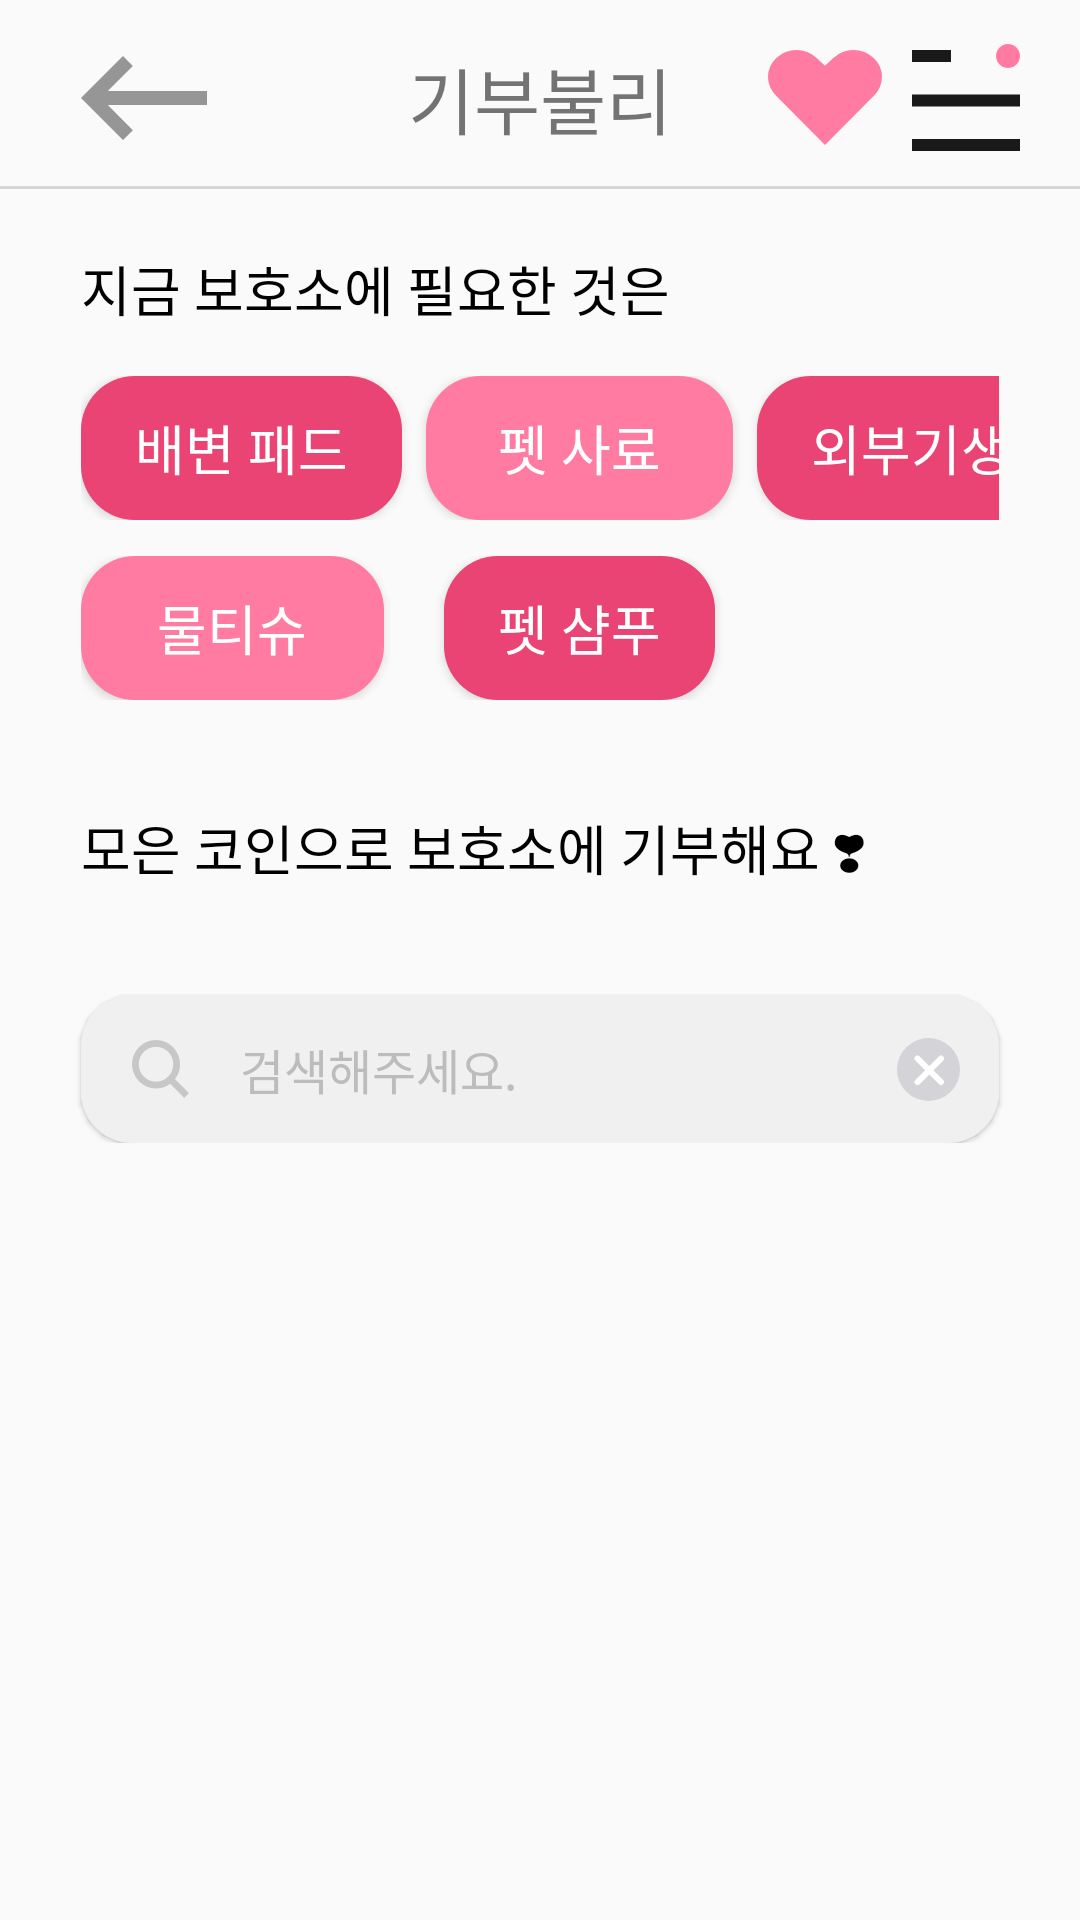

Write the Android layout XML for this screen, with the resource values it uses.
<!-- AndroidManifest.xml: application theme Theme.Petvully -->
<!-- res/layout/fragment_donation.xml -->
<?xml version="1.0" encoding="utf-8"?>
<LinearLayout xmlns:android="http://schemas.android.com/apk/res/android"
    xmlns:app="http://schemas.android.com/apk/res-auto"
    xmlns:tools="http://schemas.android.com/tools"
    android:layout_width="match_parent"
    android:layout_height="match_parent"
    android:orientation="vertical"
    tools:context=".view.main.DonationFragment">

    <androidx.constraintlayout.widget.ConstraintLayout
        android:layout_width="match_parent"
        android:layout_height="wrap_content">

        <ImageView
            android:id="@+id/ic_back"
            android:layout_width="wrap_content"
            android:layout_height="wrap_content"
            android:layout_marginStart="27dp"
            android:src="@drawable/ic_back"
            app:layout_constraintBottom_toBottomOf="@+id/tv_title"
            app:layout_constraintStart_toStartOf="parent"
            app:layout_constraintTop_toTopOf="@+id/tv_title" />

        <TextView
            android:id="@+id/tv_title"
            android:layout_width="wrap_content"
            android:layout_height="wrap_content"
            android:layout_marginTop="15dp"
            android:fontFamily="@font/notosanskr_medium"
            android:includeFontPadding="false"
            android:text="기부불리"
            android:textSize="24sp"
            app:layout_constraintEnd_toEndOf="parent"
            app:layout_constraintStart_toStartOf="parent"
            app:layout_constraintTop_toTopOf="parent" />

        <ImageView
            android:id="@+id/ic_heart"
            android:layout_width="wrap_content"
            android:layout_height="wrap_content"
            android:layout_marginEnd="10dp"
            android:src="@drawable/ic_heart"
            app:layout_constraintBottom_toBottomOf="@+id/tv_title"
            app:layout_constraintEnd_toStartOf="@+id/ic_menu"
            app:layout_constraintTop_toTopOf="@+id/tv_title" />

        <ImageView
            android:id="@+id/ic_menu"
            android:layout_width="wrap_content"
            android:layout_height="wrap_content"
            android:layout_marginEnd="20dp"
            android:src="@drawable/ic_menu"
            app:layout_constraintBottom_toBottomOf="@+id/tv_title"
            app:layout_constraintEnd_toEndOf="parent"
            app:layout_constraintTop_toTopOf="@+id/tv_title" />

        <View
            android:id="@+id/divider"
            android:layout_width="0dp"
            android:layout_height="1dp"
            android:layout_marginTop="12dp"
            android:background="@color/light_gray2"
            app:layout_constraintEnd_toEndOf="parent"
            app:layout_constraintStart_toStartOf="parent"
            app:layout_constraintTop_toBottomOf="@id/tv_title" />
    </androidx.constraintlayout.widget.ConstraintLayout>

    <TextView
        android:id="@+id/tv_title_find"
        android:layout_width="wrap_content"
        android:layout_height="wrap_content"
        android:layout_marginStart="27dp"
        android:layout_marginTop="20dp"
        android:includeFontPadding="false"
        android:text="지금 보호소에 필요한 것은"
        android:textColor="@color/black"
        android:fontFamily="@font/notosanskr_bold"
        android:textSize="18sp"
        app:layout_constraintStart_toStartOf="parent"
        app:layout_constraintTop_toTopOf="parent" />

    <TableLayout
        android:layout_width="match_parent"
        android:layout_height="wrap_content"
        android:paddingHorizontal="27dp"
        android:paddingVertical="16dp">

        <TableRow android:paddingBottom="12dp">
            <Button
                android:text="배변 패드"
                android:background="@drawable/background_rounded"
                android:textColor="@color/white"
                android:layout_width="wrap_content"
                android:layout_height="wrap_content"
                android:fontFamily="@font/notosanskr_bold"
                android:textSize="18sp"
                android:paddingHorizontal="18dp"
                android:backgroundTint="@color/color_on_primary"/>
            <Button
                android:text="펫 사료"
                android:background="@drawable/background_rounded"
                android:textColor="@color/white"
                android:layout_width="wrap_content"
                android:layout_height="wrap_content"
                android:fontFamily="@font/notosanskr_bold"
                android:textSize="18sp"
                android:paddingHorizontal="14dp"
                android:backgroundTint="@color/color_primary"
                android:layout_marginHorizontal="8dp"/>
            <Button
                android:text="외부기생충 약"
                android:background="@drawable/background_rounded"
                android:textColor="@color/white"
                android:layout_width="wrap_content"
                android:layout_height="wrap_content"
                android:fontFamily="@font/notosanskr_bold"
                android:textSize="18sp"
                android:paddingHorizontal="18dp"
                android:backgroundTint="@color/color_on_primary"/>
        </TableRow>
        <TableRow >

            <Button
                android:text="물티슈"
                android:background="@drawable/background_rounded"
                android:textColor="@color/white"
                android:layout_width="wrap_content"
                android:layout_height="wrap_content"
                android:fontFamily="@font/notosanskr_bold"
                android:textSize="18sp"
                android:paddingHorizontal="14dp"
                android:layout_marginEnd="6dp"
                android:backgroundTint="@color/color_primary"/>
            <Button
                android:text="펫 샴푸"
                android:background="@drawable/background_rounded"
                android:textColor="@color/white"
                android:layout_width="wrap_content"
                android:layout_height="wrap_content"
                android:fontFamily="@font/notosanskr_bold"
                android:textSize="18sp"
                android:paddingHorizontal="18dp"
                android:backgroundTint="@color/color_on_primary"
                android:layout_marginHorizontal="14dp"/>
        </TableRow>
    </TableLayout>
    <TextView
        android:id="@+id/tv_title_soon"
        android:layout_width="wrap_content"
        android:layout_height="wrap_content"
        android:layout_marginStart="27dp"
        android:layout_marginTop="20dp"
        android:fontFamily="@font/notosanskr_bold"
        android:includeFontPadding="false"
        android:text="모은 코인으로 보호소에 기부해요 ❣"
        android:textColor="@color/black"
        android:textSize="18sp"
        app:layout_constraintStart_toStartOf="parent"
        app:layout_constraintTop_toBottomOf="@+id/et_search" />
    <androidx.constraintlayout.widget.ConstraintLayout
        android:layout_width="match_parent"
        android:layout_height="wrap_content"
        android:paddingVertical="20dp">
        <EditText
            android:id="@+id/et_search"
            android:layout_width="0dp"
            android:layout_height="wrap_content"
            android:layout_marginHorizontal="27dp"
            android:layout_marginTop="16dp"
            android:background="@drawable/bg_round_light_gray"
            android:elevation="1dp"
            android:fontFamily="@font/notosanskr_medium"
            android:hint="@string/adoption_search"
            android:includeFontPadding="false"
            android:maxLines="1"
            android:padding="13dp"
            android:paddingStart="53dp"
            android:singleLine="true"
            android:textColorHint="@color/light_gray4"
            android:textSize="16sp"
            app:layout_constraintEnd_toEndOf="parent"
            app:layout_constraintStart_toStartOf="parent"
            app:layout_constraintTop_toTopOf="parent"/>

        <ImageView
            android:id="@+id/iv_search"
            android:layout_width="wrap_content"
            android:layout_height="wrap_content"
            android:layout_marginStart="17dp"
            android:elevation="1dp"
            android:src="@drawable/ic_search"
            app:layout_constraintBottom_toBottomOf="@+id/et_search"
            app:layout_constraintStart_toStartOf="@+id/et_search"
            app:layout_constraintTop_toTopOf="@+id/et_search" />

        <ImageView
            android:id="@+id/iv_cancel"
            android:layout_width="wrap_content"
            android:layout_height="wrap_content"
            android:layout_marginEnd="13dp"
            android:elevation="1dp"
            android:src="@drawable/ic_cancel"
            app:layout_constraintBottom_toBottomOf="@+id/et_search"
            app:layout_constraintEnd_toEndOf="@+id/et_search"
            app:layout_constraintTop_toTopOf="@+id/et_search" />
    </androidx.constraintlayout.widget.ConstraintLayout>
    <androidx.recyclerview.widget.RecyclerView
        android:id="@+id/rv_donation"
        android:layout_width="match_parent"
        android:layout_height="0dp"
        app:layoutManager="androidx.recyclerview.widget.LinearLayoutManager"
        android:layout_weight="1"/>
</LinearLayout>
<!-- resources referenced by this layout -->
<resources>
  <color name="black">#FF000000</color>
  <color name="color_on_primary">#ea4474</color>
  <color name="color_primary">#FF7BA1</color>
  <color name="light_gray2">#D6D6D6</color>
  <color name="light_gray4">#BCBCBC</color>
  <color name="white">#FFFFFFFF</color>
  <!-- drawable background_rounded (drawable) -->
  <?xml version="1.0" encoding="UTF-8"?>
  <shape xmlns:android="http://schemas.android.com/apk/res/android"
      android:shape="rectangle" >
      <solid android:color="@color/color_primary" />
      <corners android:radius="18dp"/>
  </shape>
  <!-- drawable bg_round_light_gray (drawable) -->
  <?xml version="1.0" encoding="UTF-8"?>
  <shape xmlns:android="http://schemas.android.com/apk/res/android"
      android:shape="rectangle" >
      <solid android:color="@color/light_gray5" />
      <corners android:radius="17dp"/>
  </shape>
  <!-- drawable ic_back (drawable) -->
  <vector xmlns:android="http://schemas.android.com/apk/res/android"
      android:width="42dp"
      android:height="28dp"
      android:viewportWidth="42"
      android:viewportHeight="28">
    <path
        android:pathData="M42,11.672L8.934,11.672l8.353,-8.377 -3.29,-3.29 -14,14 14,14 3.29,-3.29 -8.353,-8.377h33.063Z"
        android:fillColor="#969696"/>
  </vector>
  <!-- drawable ic_heart (drawable) -->
  <vector xmlns:android="http://schemas.android.com/apk/res/android"
      android:width="38dp"
      android:height="31.831dp"
      android:viewportWidth="38"
      android:viewportHeight="31.831">
    <path
        android:pathData="M21.793,2.639l-2.794,2.65 -2.793,-2.65a9.857,9.857 0,0 0,-13.425 0h0a8.686,8.686 0,0 0,0 12.74l16.218,16.452 16.219,-16.452a8.685,8.685 0,0 0,0 -12.74h0A9.857,9.857 0,0 0,21.793 2.639Z"
        android:fillColor="#ff7ba1"/>
  </vector>
  <!-- drawable ic_menu (drawable) -->
  <vector xmlns:android="http://schemas.android.com/apk/res/android"
      android:width="36.02dp"
      android:height="35.738dp"
      android:viewportWidth="36.02"
      android:viewportHeight="35.738">
    <path
        android:pathData="M0,31.738h36.02v4h-36.02z"
        android:fillColor="#191919"/>
    <path
        android:pathData="M0,16.869h36.02v4h-36.02z"
        android:fillColor="#191919"/>
    <path
        android:pathData="M0,2h13v4h-13z"
        android:fillColor="#191919"/>
    <path
        android:pathData="M32.02,4m-4,0a4,4 0,1 1,8 0a4,4 0,1 1,-8 0"
        android:fillColor="#ff7ba1"/>
  </vector>
  <!-- drawable ic_search (drawable) -->
  <vector xmlns:android="http://schemas.android.com/apk/res/android"
      android:width="19.06dp"
      android:height="19.216dp"
      android:viewportWidth="19.06"
      android:viewportHeight="19.216">
    <path
        android:pathData="M19.06,17.622l-4.683,-4.683a7.985,7.985 0,0 0,1.687 -4.907,8.042 8.042,0 0,0 -8.032,-8.032 8.042,8.042 0,0 0,-8.032 8.032,8.042 8.042,0 0,0 8.032,8.032 7.98,7.98 0,0 0,4.728 -1.554l4.706,4.705ZM2.254,8.032a5.784,5.784 0,0 1,5.778 -5.778,5.785 5.785,0 0,1 5.778,5.778 5.784,5.784 0,0 1,-5.778 5.778A5.784,5.784 0,0 1,2.254 8.032Z"
        android:fillColor="#c7c7c7"/>
  </vector>
  <string name="adoption_search">검색해주세요.</string>
  <style name="Theme.Petvully" parent="Base.Theme.Petvully" />
  <color name="light_gray5">#F0F0F0</color>
  <style name="Base.Theme.Petvully" parent="Theme.AppCompat.DayNight.NoActionBar">
          
          <item name="colorPrimary">@color/color_primary</item>
          <item name="colorPrimaryVariant">@color/color_primary_variant</item>
          <item name="colorOnPrimary">@color/color_on_primary</item>
          
          <item name="android:statusBarColor">@color/white</item>
          <item name="android:windowLightStatusBar">true</item>
      </style>
  <color name="color_primary_variant">#ffd0e0</color>
</resources>
